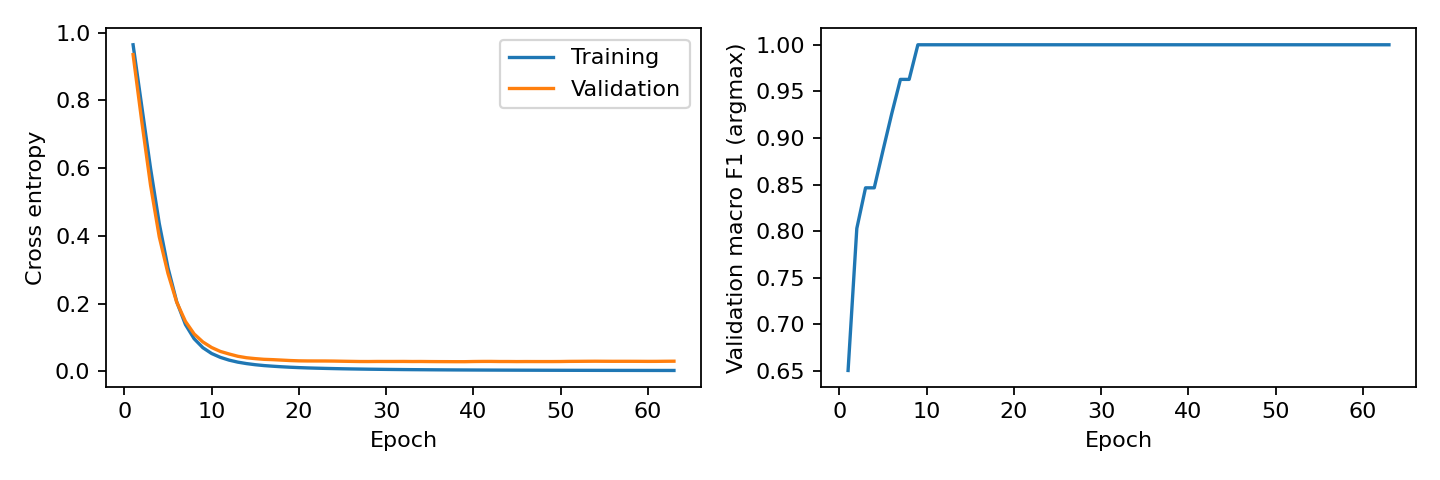

The table this chart was drawn from, first rows:
epoch, train_loss, validation_loss, validation_macro_f1
1, 0.9643, 0.9352, 0.6505
2, 0.7816, 0.7372, 0.8029
3, 0.5999, 0.5501, 0.8465
4, 0.4367, 0.3975, 0.8465
5, 0.3061, 0.2892, 0.8866
6, 0.2057, 0.2045, 0.9259
7, 0.1386, 0.1479, 0.9628
8, 0.09655, 0.1107, 0.9628
9, 0.07014, 0.08707, 1.0
10, 0.05305, 0.07074, 1.0
11, 0.04171, 0.0592, 1.0
12, 0.03355, 0.05165, 1.0
13, 0.02757, 0.04491, 1.0
14, 0.02328, 0.04053, 1.0
15, 0.01996, 0.03792, 1.0
16, 0.01742, 0.0359, 1.0
17, 0.01556, 0.03491, 1.0
18, 0.01391, 0.0336, 1.0
19, 0.01254, 0.03227, 1.0
20, 0.01143, 0.03138, 1.0
21, 0.01049, 0.03104, 1.0
22, 0.009761, 0.03097, 1.0
23, 0.009102, 0.03093, 1.0
24, 0.008506, 0.03067, 1.0
25, 0.00797, 0.03021, 1.0
26, 0.007517, 0.02979, 1.0
27, 0.007115, 0.02939, 1.0
28, 0.00674, 0.02934, 1.0
29, 0.00643, 0.02957, 1.0
30, 0.006121, 0.02951, 1.0
31, 0.005853, 0.02953, 1.0
32, 0.005605, 0.02961, 1.0
33, 0.005393, 0.02938, 1.0
34, 0.005204, 0.02948, 1.0
35, 0.005011, 0.02924, 1.0
36, 0.004839, 0.02909, 1.0
37, 0.004683, 0.02901, 1.0
38, 0.004547, 0.02889, 1.0
39, 0.004419, 0.02889, 1.0
40, 0.004299, 0.02938, 1.0
41, 0.004188, 0.02964, 1.0
42, 0.004097, 0.0297, 1.0
43, 0.003998, 0.02938, 1.0
44, 0.003912, 0.02938, 1.0
45, 0.003823, 0.02918, 1.0
46, 0.003744, 0.02932, 1.0
47, 0.003676, 0.02926, 1.0
48, 0.003604, 0.02926, 1.0
49, 0.003541, 0.02925, 1.0
50, 0.003484, 0.02939, 1.0
51, 0.003428, 0.02981, 1.0
52, 0.003381, 0.02993, 1.0
53, 0.003332, 0.03011, 1.0
54, 0.00328, 0.03024, 1.0
55, 0.003236, 0.0301, 1.0
56, 0.003197, 0.02999, 1.0
57, 0.00316, 0.03002, 1.0
58, 0.003123, 0.03, 1.0
59, 0.003086, 0.02993, 1.0
60, 0.003052, 0.02979, 1.0
... 3 more rows
